Run: headless pygame with SDL's dummy video driver; simulated clock (each Clock.tick advances the game by its frame time, no real sleeping); random seed 0; keys injected as events and as key.get_pressed() state; no mouse input.
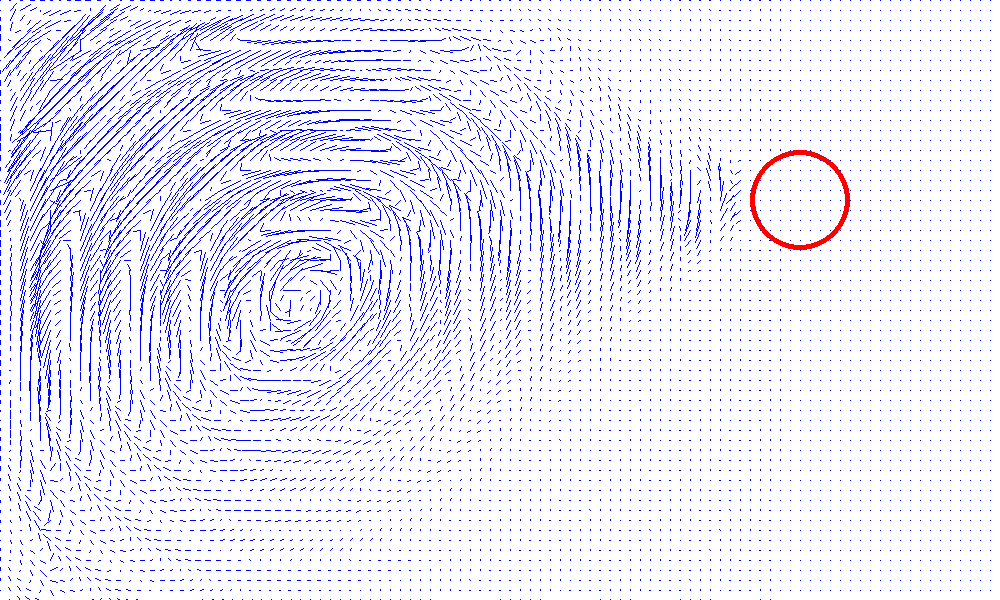
Frame 1 of 2 · flips 1–60 · no input
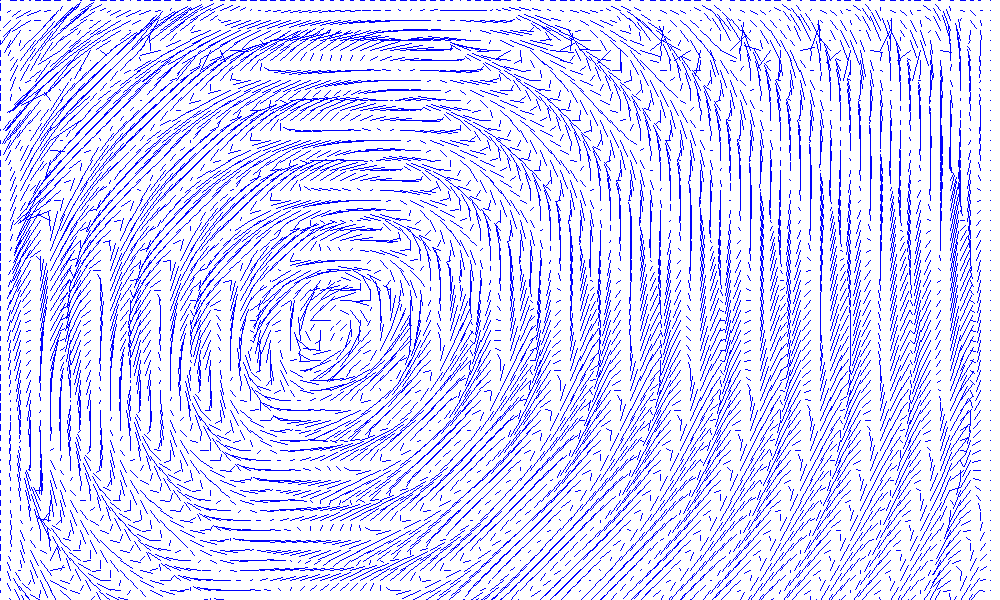
Frame 2 of 2 · flips 61–180 · tapped SPACE, RETURN · held RIGHT (→), D

The pygame program that drew these frames:

# this program generates a 2D fluid vector field from some noise
#the noise isn't very good so the 2D field isn't very good but it does work fine
#I'm folling this paper
#http://www.cs.ubc.ca/~rbridson/docs/bridson-siggraph2007-curlnoise.pdf

import pygame
import math
import random
from pygame.locals import *

#setup

background_colour = (255,255,255)
(width, height) = (1000, 600)

screen = pygame.display.set_mode((width, height))#,pygame.FULLSCREEN)
screen.fill(background_colour)
pygame.display.set_caption('Noise')
pygame.font.init()

myfont = pygame.font.SysFont("monospace", 20)

scale = 1

time = 0

#calculates the change in the potential psi between two points
def get_derivative(point1, point2):
	return (point2.psi - point1.psi)*10

#class for the points in the grid, i,j are there coordinates, x,y are their positions
class point:
	def __init__(self, i, j):
		self.i = i
		self.j = j
		self.x = 10*i
		self.y = 10*j
		self.psi = 0
		self.ramp = 0
		self.in_wake = 0
		self.dx = 0
		self.dy = 0

	def display(self):
		#pygame.draw.circle(screen, (255,0,0), (int(scale*self.x), int(scale*self.y)), int(scale*1))
		pygame.draw.line(screen, (0,0,255), 
			(int(scale*self.x), int(scale*self.y)), (int(scale*self.x + 2*self.dx), int(scale*self.y + 2*self.dy)), 1)

	#get the vector field from the potential field, turns out it's super simple
	def generate_vector_field(self):
		self.dy = -get_derivative(self, points[self.i + 1][self.j])
		self.dx = get_derivative(self, points[self.i][self.j + 1])

	#if you are close to the boundary scale the potential down to zero the closer you get
	def set_ramp(self):
		distance_to_boundary = min(self.x,self.y,x_size*10 - self.x, y_size*10 - self.y)
		if distance_to_boundary <= 50:
			self.ramp = (distance_to_boundary/30)
		else:
			self.ramp = 1

	#basically work out where you are relative to the moving body, if you are behind it then get a non-zero multiplier
	#that **10 is a bit horrible, maybe it's just easier to have a 45 degree bow-wave, not sure
	def set_moving_body(self):
		self.in_wake = 0		
		norm_motion = math.sqrt(Motion[0]**2 + Motion[1]**2)		
		relative_position = [Position[0] - self.x, Position[1] - self.y]
		if relative_position[0] <= 0:
			relative_position[0] = 0
			relative_position[1] = 0
		norm_relative_position = math.sqrt(relative_position[0]**2 + relative_position[1]**2)
		dot_product = (relative_position[0]*Motion[0] 
			+ relative_position[1]*Motion[1])/(0.1 + norm_motion*norm_relative_position)		
		self.in_wake = dot_product**10
		if norm_relative_position <= 50:
			self.in_wake = 0

	#generate noise for the potential field, this is where I don't really know what I'm doing
	def generate_psi(self):
		self.set_ramp()
		self.set_moving_body()
		noise = math.sin(math.sqrt((20 + time - i)**2 + (20 + time - j)**2))
		# bascially this is only not small if you are away from the boundary AND behind the moving sphere
		self.psi = self.ramp*self.in_wake*noise

	


#initialise
points = []

x_size = 100
y_size = 100

for i in range(x_size):
	points.append([])
	for j in range(y_size):
		points[i].append(point(i,j))

#motion and position for the moving sphere
Motion = [10,0]
Position = [200,200]


running = True
while running:
	for event in pygame.event.get():
	    if event.type == pygame.QUIT:
	        running = False
	    elif event.type == KEYDOWN: 
	        if event.key == K_ESCAPE:
	            running = False

	screen.fill(background_colour)

	#generate the potential field and from it the vector field
	for i in range(x_size - 1):
		for j in range(y_size - 1):
			points[i][j].generate_psi()
			points[i][j].generate_vector_field()

	#display
	for i in range(len(points)):
		for j in range(len(points[i])):
			points[i][j].display()

	time += 0.5
	if time >= 6*math.pi:
		time = 0

	#update and draw the moving sphere
	Position[0] = Position[0] + Motion[0]
	Position[1] = Position[1] + Motion[1]
	pygame.draw.circle(screen, (255,0,0), (Position[0],Position[1]),50, 5)

	pygame.display.flip()

pygame.quit()
